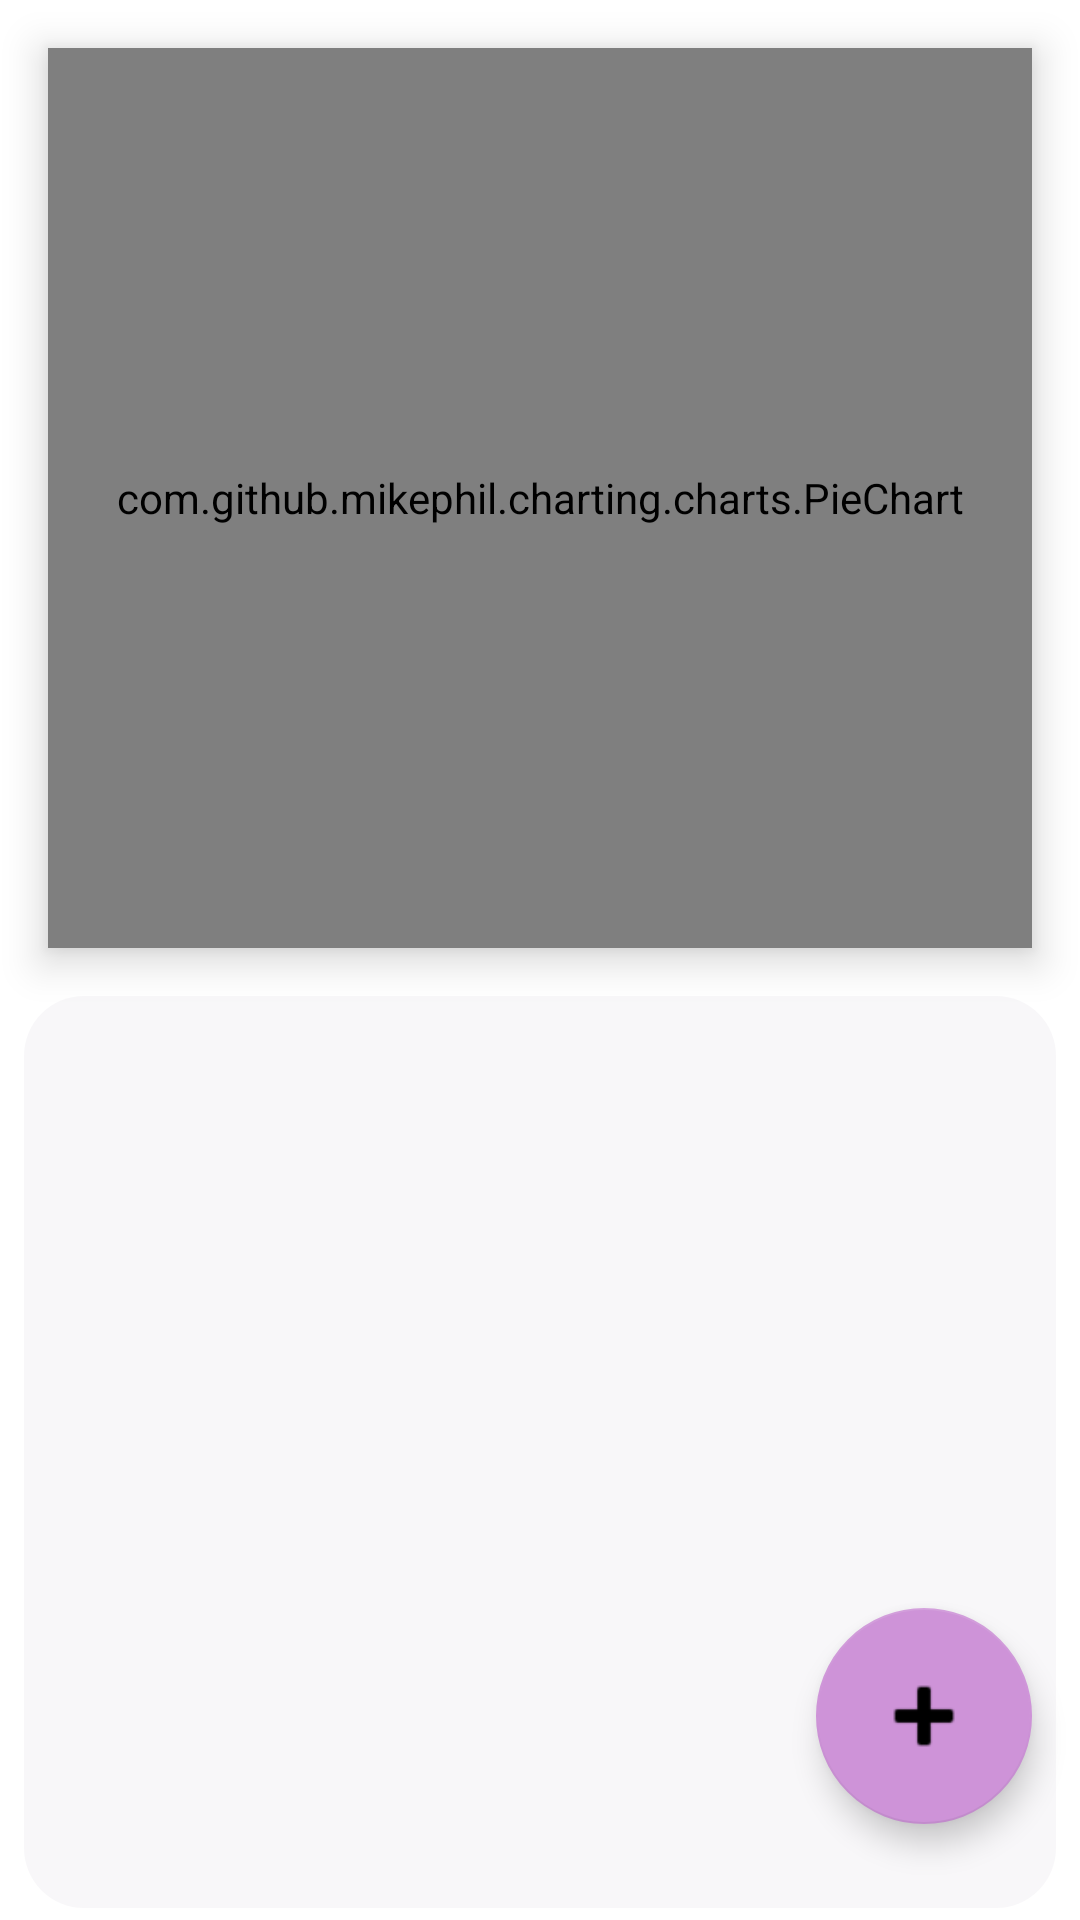

Produce the Android XML layout that renders to this screen, including the resource entries it uses.
<!-- AndroidManifest.xml: application theme Theme.AcaiRegister -->
<!-- res/layout/fragment_home.xml -->
<?xml version="1.0" encoding="utf-8"?>
<androidx.constraintlayout.widget.ConstraintLayout xmlns:android="http://schemas.android.com/apk/res/android"
    xmlns:app="http://schemas.android.com/apk/res-auto"
    xmlns:tools="http://schemas.android.com/tools"
    android:layout_width="match_parent"
    android:layout_height="match_parent"
    android:background="@drawable/fundo_app"
    tools:context=".ui.home.Hoje">

    <com.github.mikephil.charting.charts.PieChart
        android:id="@+id/pieChart"
        android:layout_width="0dp"
        android:layout_height="300dp"
        android:background="@drawable/shape_piechart"
        android:layout_margin="16dp"
        android:elevation="8dp"
        android:outlineProvider="background"
        app:layout_constraintTop_toTopOf="parent"
        app:layout_constraintStart_toStartOf="parent"
        app:layout_constraintEnd_toEndOf="parent"/>


    <androidx.recyclerview.widget.RecyclerView
        android:id="@+id/recyclerView"
        android:layout_width="0dp"
        android:layout_height="0dp"
        android:layout_marginStart="8dp"
        android:layout_marginTop="16dp"
        android:layout_marginEnd="8dp"
        android:layout_marginBottom="4dp"
        android:background="@drawable/shape_piechart"
        app:layoutManager="androidx.recyclerview.widget.LinearLayoutManager"
        app:layout_constraintBottom_toBottomOf="parent"
        app:layout_constraintEnd_toEndOf="parent"
        app:layout_constraintStart_toStartOf="parent"
        app:layout_constraintTop_toBottomOf="@+id/pieChart" />

    <com.google.android.material.floatingactionbutton.FloatingActionButton
        android:id="@+id/floatingActionButton"
        android:layout_width="wrap_content"
        android:layout_height="wrap_content"
        android:layout_marginEnd="16dp"
        android:layout_marginBottom="32dp"
        android:contentDescription="botao add"
        android:src="@android:drawable/ic_input_add"
        app:fabCustomSize="72dp"
        app:layout_constraintBottom_toBottomOf="parent"
        app:layout_constraintEnd_toEndOf="parent"
        app:maxImageSize="36dp" />




</androidx.constraintlayout.widget.ConstraintLayout>
<!-- resources referenced by this layout -->
<resources>
  <!-- drawable shape_piechart (drawable) -->
  <?xml version="1.0" encoding="utf-8"?>
  <shape xmlns:android="http://schemas.android.com/apk/res/android"
      android:shape="rectangle">
  
      <solid android:color="@color/Char_test" />
  
      <corners android:radius="20dp" />
  
  </shape>
  <style name="Theme.AcaiRegister" parent="Theme.MaterialComponents.DayNight.DarkActionBar">
          
          <item name="colorPrimary">@color/purple_500</item>
          <item name="colorPrimaryVariant">@color/purple_700</item>
          <item name="colorOnPrimary">@color/white</item>
          
          <item name="colorSecondary">@color/teal_200</item>
          <item name="colorSecondaryVariant">@color/teal_700</item>
          <item name="colorOnSecondary">@color/black</item>
          
          <item name="android:statusBarColor">
              ?attr/colorPrimaryVariant
          </item>
          
      </style>
  <color name="Char_test">#7CF0EEF3</color>
  <color name="purple_500">#7B1FA2</color>
  <color name="purple_700">#4A0072</color>
  <color name="white">#FFFFFFFF</color>
  <color name="teal_200">#CE93D8</color>
  <color name="teal_700">#4A0072</color>
  <color name="black">#FF000000</color>
</resources>
